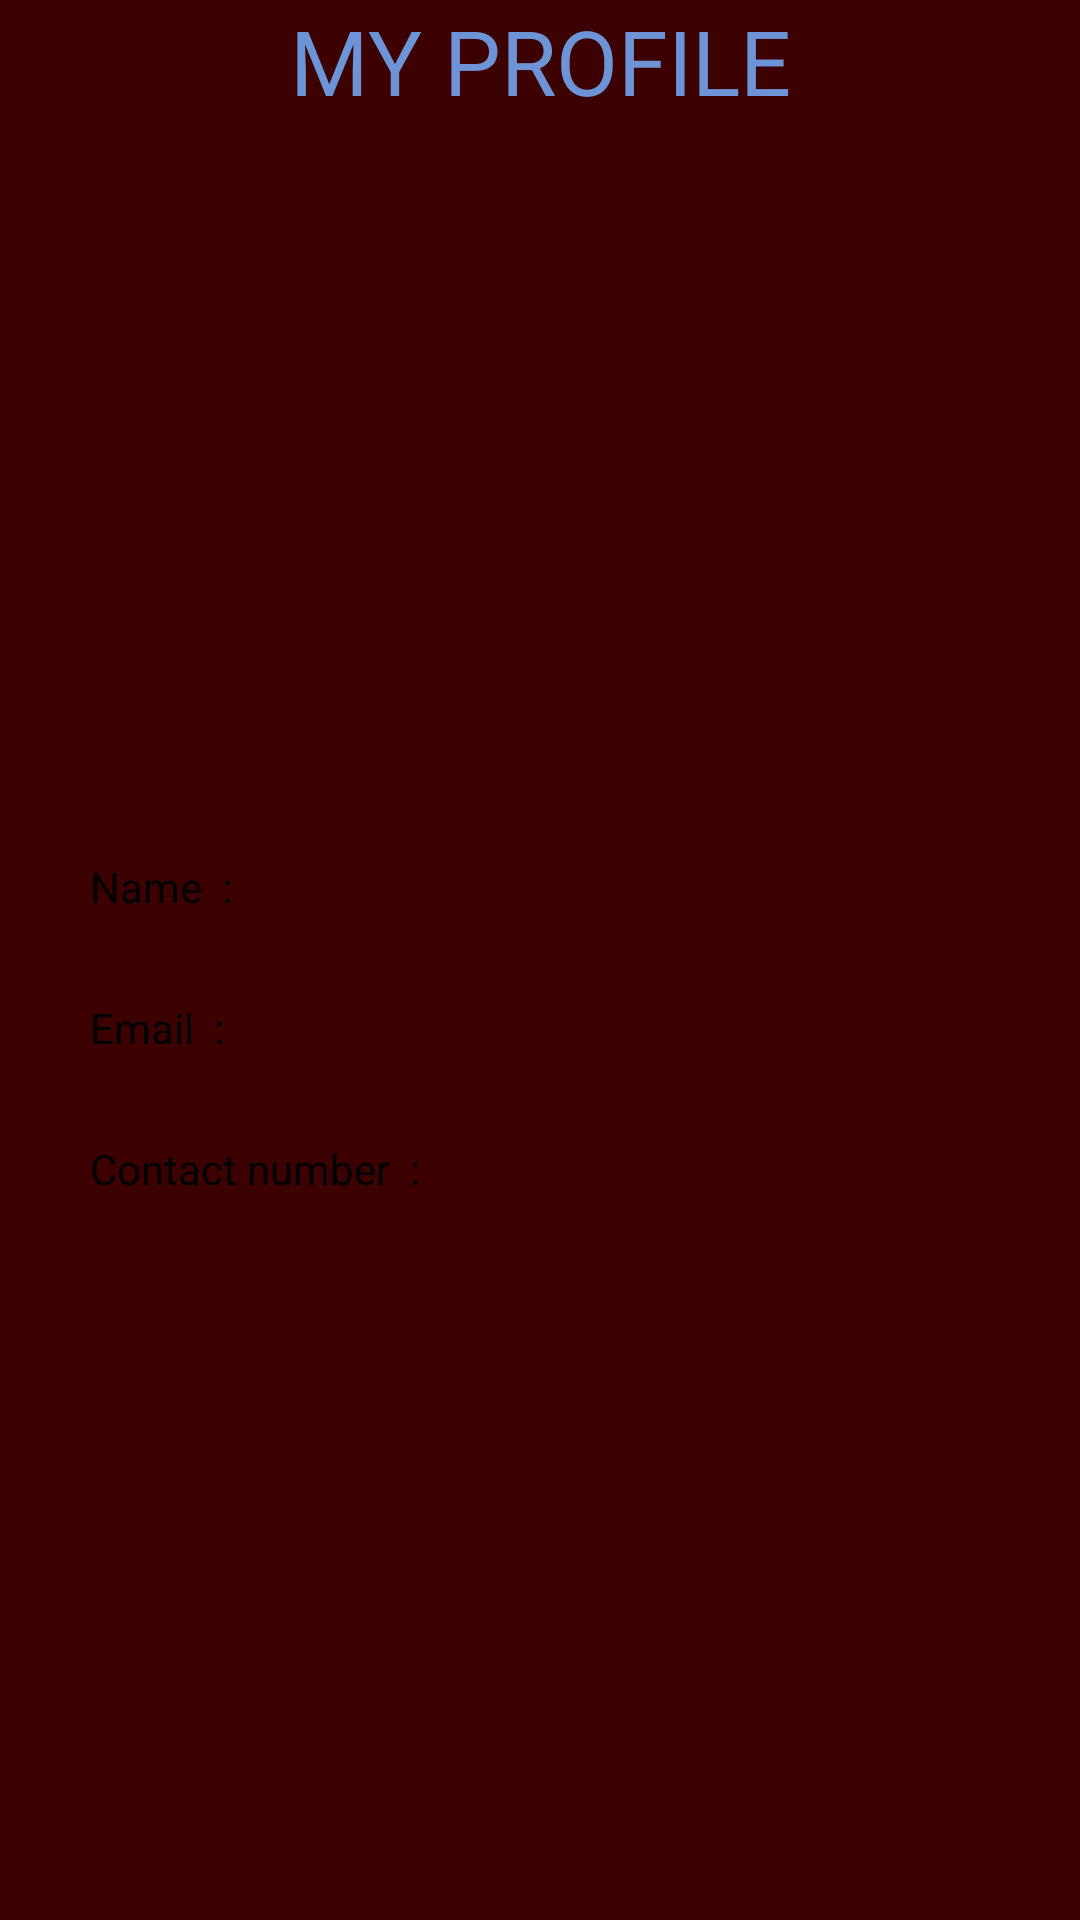

This screen was rendered from an Android layout file. Write that file and the resources it references.
<!-- AndroidManifest.xml: application theme Theme.LawSystem -->
<!-- res/layout/fragment_user__my_profile.xml -->
<?xml version="1.0" encoding="utf-8"?>
<LinearLayout xmlns:android="http://schemas.android.com/apk/res/android"
    xmlns:tools="http://schemas.android.com/tools"
    android:layout_width="match_parent"
    android:layout_height="match_parent"
    android:orientation="vertical"
    tools:context=".MainActivity"
    android:background="#3D0000"
    >
    <LinearLayout
        android:layout_width="match_parent"
        android:layout_height="wrap_content"
        android:orientation="horizontal"
        android:layout_gravity="center_horizontal"
            >
        <TextView
            android:layout_width="match_parent"
            android:layout_height="wrap_content"
            android:text="MY PROFILE"
            android:textColor="#6D94D6"
            android:textSize="30dp"
            android:gravity="center"
            />
        </LinearLayout>


        

    <LinearLayout
        android:layout_width="match_parent"
        android:layout_height="match_parent"
        android:orientation="vertical"
        android:gravity="center"
        android:background="@drawable/red"

        >




































        
        
        <LinearLayout
            android:layout_width="match_parent"
            android:layout_height="wrap_content"
            android:layout_marginTop="10dp"
            android:layout_marginLeft="30dp"
            android:layout_marginRight="30dp"
            android:layout_marginBottom="10dp"
            android:orientation="horizontal">
           <TextView
               android:layout_width="wrap_content"
               android:layout_height="wrap_content"
               android:text="Name  :  "
               android:textColor="@color/black"/>
            <TextView
                android:layout_width="wrap_content"
                android:layout_height="wrap_content"
                android:id="@+id/name"
                android:textSize="20dp"
                android:textColor="@color/black"/>
        </LinearLayout>
        
        <LinearLayout
            android:layout_width="match_parent"
            android:layout_height="wrap_content"
            android:layout_marginLeft="30dp"
            android:layout_marginRight="30dp"
            android:layout_marginBottom="10dp"
            android:layout_marginTop="10dp"
            android:orientation="horizontal">
            <TextView
                android:layout_width="wrap_content"
                android:layout_height="wrap_content"
                android:text="Email  :  "
                android:textColor="@color/black"/>
            <TextView
                android:layout_width="wrap_content"
                android:layout_height="wrap_content"
                android:id="@+id/email"
                android:textSize="20dp"
                android:textColor="@color/black"/>
        </LinearLayout>

        
        <LinearLayout
            android:layout_width="match_parent"
            android:layout_height="wrap_content"
            android:layout_marginLeft="30dp"
            android:layout_marginRight="30dp"
            android:layout_marginBottom="10dp"
            android:layout_marginTop="10dp"
            android:orientation="horizontal">
           <TextView
               android:layout_width="wrap_content"
               android:layout_height="wrap_content"
               android:text="Contact number  :  "
               android:textColor="@color/black"/>
            <TextView
                android:layout_width="wrap_content"
                android:layout_height="wrap_content"
                android:id="@+id/number"
                android:textSize="20dp"
                android:textColor="@color/black"/>
        </LinearLayout>

        


































    </LinearLayout>




</LinearLayout>
<!-- resources referenced by this layout -->
<resources>
  <style name="Theme.LawSystem" parent="Base.Theme.LawSystem" />
  <style name="Base.Theme.LawSystem" parent="Theme.Material3.DayNight.NoActionBar">
          
          
      </style>
  <!-- not gathered from this repository: default colours our renderer supplied (Android Studio template values) -->
  <color name="black">#FF000000</color>
</resources>
